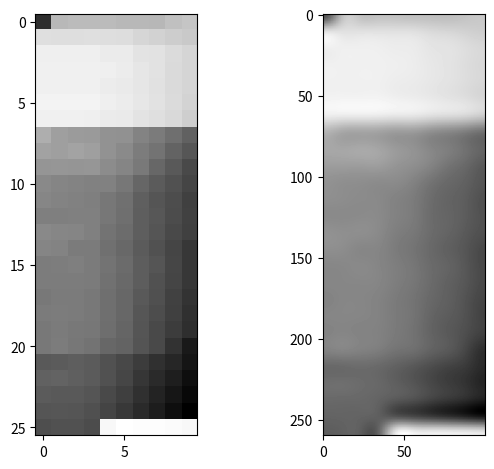

Here is the Python script that generated this plot:
 
#!/usr/bin/env python3
# -*- coding: utf-8 -*-
"""
Created on Sun Feb  1 13:41:29 2026

@author: verbalrazors
"""


import numpy as np
import matplotlib.pyplot as plt
from scipy.ndimage import zoom, gaussian_filter


data = np.array([
[2999, 3518, 3528, 3528, 3526, 3518, 3516, 3514, 3545, 3564],
[3661, 3659, 3660, 3661, 3659, 3655, 3628, 3614, 3594, 3581],
[3722, 3723, 3723, 3721, 3709, 3706, 3679, 3672, 3646, 3626],
[3726, 3726, 3727, 3726, 3721, 3711, 3689, 3672, 3644, 3624],
[3727, 3726, 3727, 3726, 3712, 3705, 3688, 3671, 3645, 3625],
[3736, 3738, 3737, 3739, 3722, 3711, 3693, 3672, 3648, 3616],
[3727, 3725, 3726, 3722, 3708, 3704, 3677, 3661, 3641, 3599],
[3479, 3421, 3407, 3402, 3374, 3371, 3321, 3288, 3243, 3194],
[3432, 3423, 3436, 3421, 3374, 3343, 3290, 3256, 3197, 3150],
[3384, 3387, 3384, 3390, 3352, 3326, 3279, 3212, 3162, 3104],
[3339, 3325, 3321, 3310, 3309, 3273, 3210, 3166, 3132, 3086],
[3327, 3320, 3309, 3303, 3274, 3246, 3183, 3147, 3115, 3066],
[3304, 3303, 3307, 3306, 3272, 3244, 3178, 3151, 3112, 3070],
[3339, 3327, 3326, 3307, 3258, 3231, 3179, 3147, 3100, 3065],
[3324, 3319, 3289, 3287, 3246, 3215, 3167, 3129, 3084, 3033],
[3291, 3294, 3304, 3288, 3257, 3226, 3177, 3146, 3088, 3034],
[3291, 3291, 3292, 3288, 3255, 3225, 3176, 3133, 3087, 3034],
[3276, 3289, 3289, 3276, 3243, 3213, 3164, 3128, 3071, 3018],
[3288, 3291, 3288, 3276, 3243, 3214, 3150, 3114, 3066, 3007],
[3277, 3288, 3277, 3271, 3240, 3207, 3145, 3103, 3052, 3000],
[3275, 3291, 3272, 3256, 3214, 3196, 3143, 3103, 3016, 2920],
[3164, 3166, 3179, 3167, 3135, 3096, 3050, 3007, 2968, 2905],
[3192, 3196, 3181, 3166, 3129, 3088, 3031, 2986, 2938, 2878],
[3167, 3165, 3163, 3147, 3099, 3064, 3005, 2958, 2910, 2855],
[3144, 3148, 3145, 3128, 3083, 3037, 2985, 2937, 2879, 2825],
[3119, 3130, 3129, 3112, 3755, 3784, 3773, 3773, 3769, 3757]
])



# Normalize (0 to 1)
data_norm = (data - data.min()) / (data.max() - data.min())

# Upscale (Interpolation) - increase the resolution 10x
fine_image = zoom(data_norm, 10, order=3)

# Smooth (Noise Reduction)
final_image = gaussian_filter(fine_image, sigma=2)

fig, ax = plt.subplots(1, 2)
ax[0].imshow(data, cmap='gray')
ax[1].imshow(final_image, cmap='gray')
plt.tight_layout()
plt.show()
